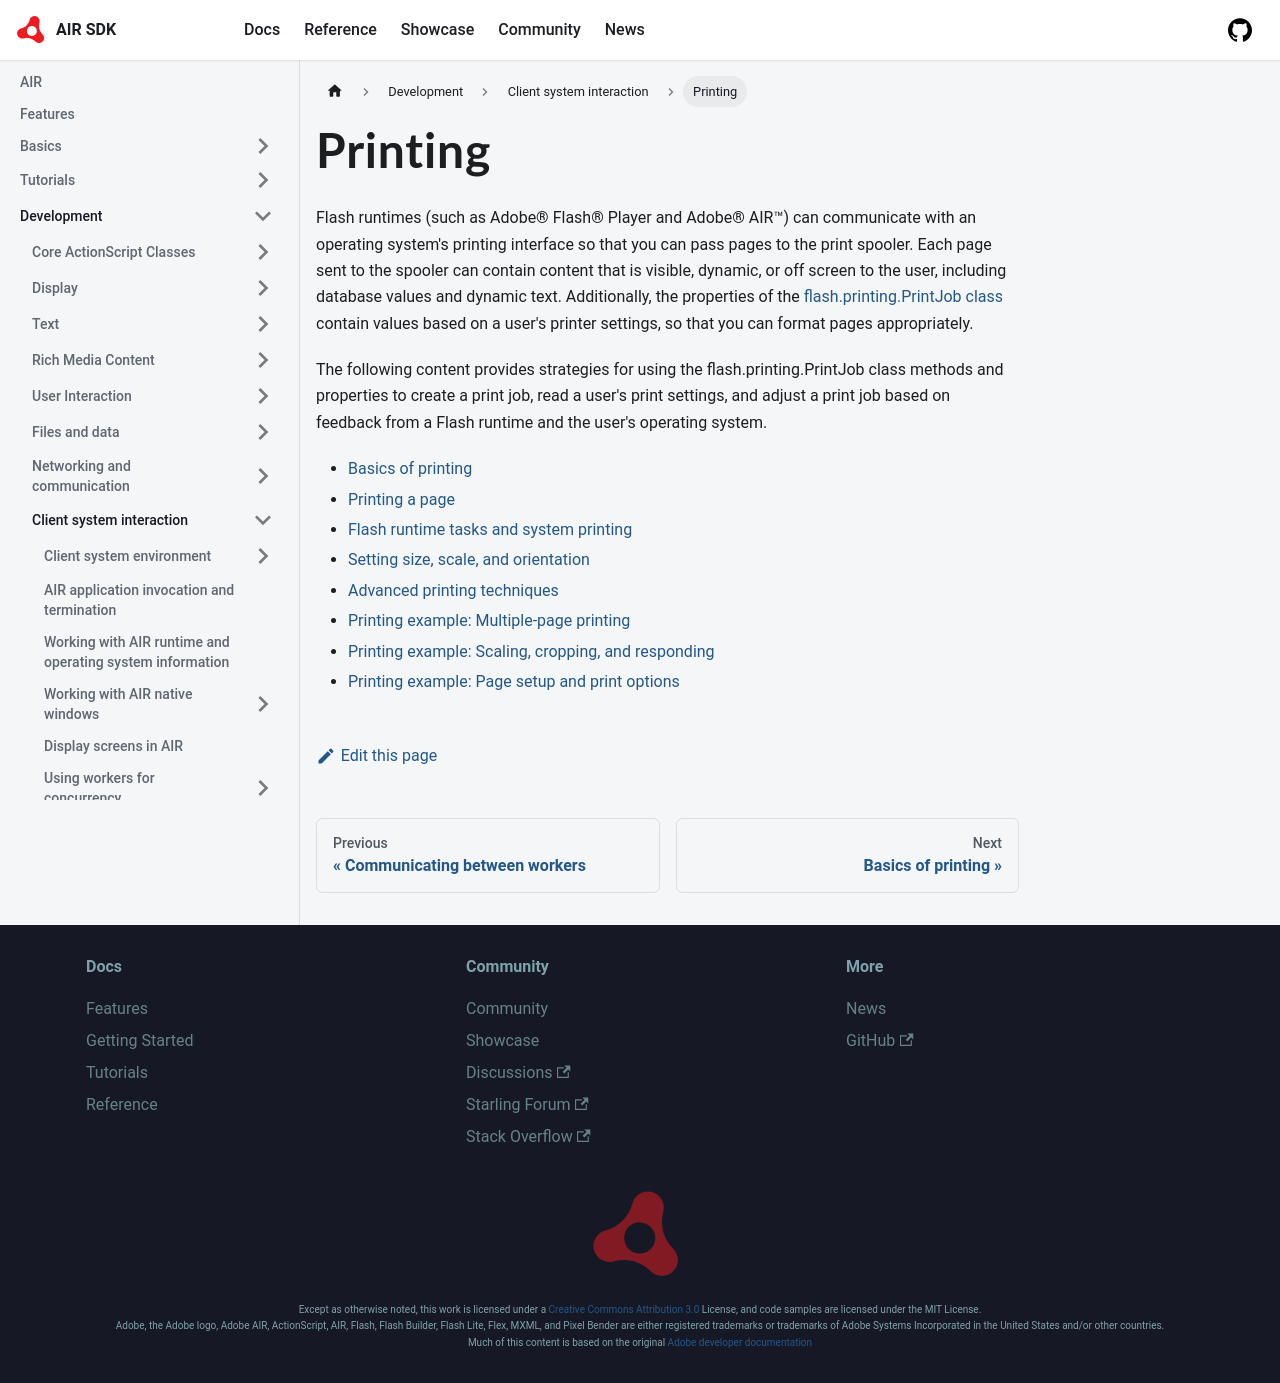

repository: airsdk/airsdk.dev · page: docs/development/client-system-interaction/printing.html · generator: docusaurus

# Printing

Flash runtimes (such as Adobe® Flash® Player and Adobe® AIR™) can communicate
with an operating system's printing interface so that you can pass pages to the
print spooler. Each page sent to the spooler can contain content that is
visible, dynamic, or off screen to the user, including database values and
dynamic text. Additionally, the properties of the
[flash.printing.PrintJob class](https://airsdk.dev/reference/actionscript/3.0/flash/printing/PrintJob.html)
contain values based on a user's printer settings, so that you can format pages
appropriately.

The following content provides strategies for using the flash.printing.PrintJob
class methods and properties to create a print job, read a user's print
settings, and adjust a print job based on feedback from a Flash runtime and the
user's operating system.

- [Basics of printing](./basics-of-printing.md)
- [Printing a page](./printing-a-page.md)
- [Flash runtime tasks and system printing](./flash-runtime-tasks-and-system-printing.md)
- [Setting size, scale, and orientation](./setting-size-scale-and-orientation.md)
- [Advanced printing techniques](./advanced-printing-techniques.md)
- [Printing example: Multiple-page printing](./printing-example-multiple-page-printing.md)
- [Printing example: Scaling, cropping, and responding](./printing-example-scaling-cropping-and-responding.md)
- [Printing example: Page setup and print options](./printing-example-page-setup-and-print-options.md)
